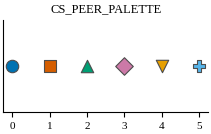

Recreate this plot in Python.
#!/usr/bin/env python3
"""Shared publication-figure style for papers.

Import this and call ``apply_style()`` at the top of every plotting script,
then draw with the named palettes below so that one entity keeps one
(color, marker) across every figure in the paper.

    from figure_style import apply_style, WIDTH_FULL, CS_PEER_PALETTE
    apply_style()
    fig, ax = plt.subplots(figsize=(WIDTH_FULL, 3.0))

The palette system is Okabe-Ito-derived: muted, luminance-balanced, and safe
for the common colour-vision deficiencies. For the full journal-grade palette
set (pastel, diverging, tone-pairs, UMAP ramps, ...) see references/palettes.md.
"""
from __future__ import annotations
import matplotlib as mpl


def apply_style():
    """Apply the mandatory top-journal rcParams. Call once, at import time."""
    mpl.rcParams.update({
        # Serif throughout, so figure text sits with the body rather than
        # against it. Figure type also drops a point below the 10-11pt body:
        # type larger than the prose beside it is the fastest way a panel
        # reads as amateur.
        #
        # Liberation Serif is metric-compatible with Times New Roman and must
        # precede DejaVu in the chain: many machines that render these figures
        # do not ship Times, and matplotlib falls back silently, so without
        # this entry the panels quietly come out in DejaVu Serif.
        "font.family": "serif",
        "font.serif": ["Times New Roman", "Liberation Serif", "Times",
                       "STIXGeneral", "DejaVu Serif", "serif"],
        "mathtext.fontset": "stix",
        "font.size": 8,
        "axes.labelsize": 9,
        "axes.titlesize": 9,
        "xtick.labelsize": 8,
        "ytick.labelsize": 8,
        "legend.fontsize": 8,
        "figure.dpi": 300,
        "savefig.dpi": 300,
        "savefig.bbox": "tight",
        "savefig.pad_inches": 0.03,
        "axes.spines.top": False,
        "axes.spines.right": False,
        "axes.linewidth": 0.8,
        "pdf.fonttype": 42,     # embed TrueType, not Type-3 bitmaps
        "svg.fonttype": "none",
    })


# ── Figure widths in inches ──────────────────────────────────────────────
# These match a \textwidth of 5.5 in (ICLR/NeurIPS single-column on 8.5 in
# paper). Adjust to your journal (see the table in SKILL.md) and draw at these
# widths and nowhere else.
#
# This is not a style preference. \includegraphics[width=\textwidth] on a
# figure authored at 13 in scales it by ~0.42, and the font scales with it, so
# the 9pt labels set above reach the page at ~3.8pt, under the 6pt floor.
# Authoring at the final width makes the rcParams sizes mean what they say.
WIDTH_FULL = 5.5     # \textwidth: a full-width figure
WIDTH_HALF = 2.65    # a side-by-side pair inside \textwidth


# ── Equal-status categorical peers (Okabe-Ito, CVD-safe) ─────────────────
# One entity -> one (colour, marker), reused across every figure so a reader
# learns the mapping once.
CS_PEER_PALETTE = ["#0072B2", "#D55E00", "#009E73", "#CC79A7", "#E69F00", "#56B4E9"]
CS_PEER_MARKERS = ["o", "s", "^", "D", "v", "P"]


# ── Support / neutral ink ────────────────────────────────────────────────
CS_SUPPORT = {
    "text": "#333333", "axis": "#4D4D4D", "edge": "#4D4D4D",
    "neutral_mid": "#767676", "neutral_light": "#D8D8D8",
}
BAR_EDGE = {"edgecolor": CS_SUPPORT["edge"], "linewidth": 0.8}


def sequential_blues(n, lo=0.40, hi=0.92):
    """Single-hue ramp for an ordered magnitude (low -> high, darker = larger).

    Use for an ordered quantity (stage, dose, time bin), never for unordered
    categories -- those get CS_PEER_PALETTE.
    """
    return mpl.cm.Blues([lo + (hi - lo) * i / max(1, n - 1) for i in range(n)])


def peer(i):
    """(colour, marker) for the i-th equal-status category, cycling if needed."""
    return (CS_PEER_PALETTE[i % len(CS_PEER_PALETTE)],
            CS_PEER_MARKERS[i % len(CS_PEER_MARKERS)])


if __name__ == "__main__":
    # Smoke test + a one-glance swatch of the peer palette.
    import matplotlib.pyplot as plt
    apply_style()
    fig, ax = plt.subplots(figsize=(WIDTH_HALF, 1.2))
    for i, (c, m) in enumerate(zip(CS_PEER_PALETTE, CS_PEER_MARKERS)):
        ax.scatter([i], [0], s=80, color=c, marker=m, edgecolor=CS_SUPPORT["edge"],
                   linewidth=0.8)
    ax.set_yticks([]); ax.set_xticks(range(len(CS_PEER_PALETTE)))
    ax.set_title("CS_PEER_PALETTE")
    fig.savefig("figure_style_swatch.pdf")
    print("wrote figure_style_swatch.pdf")
